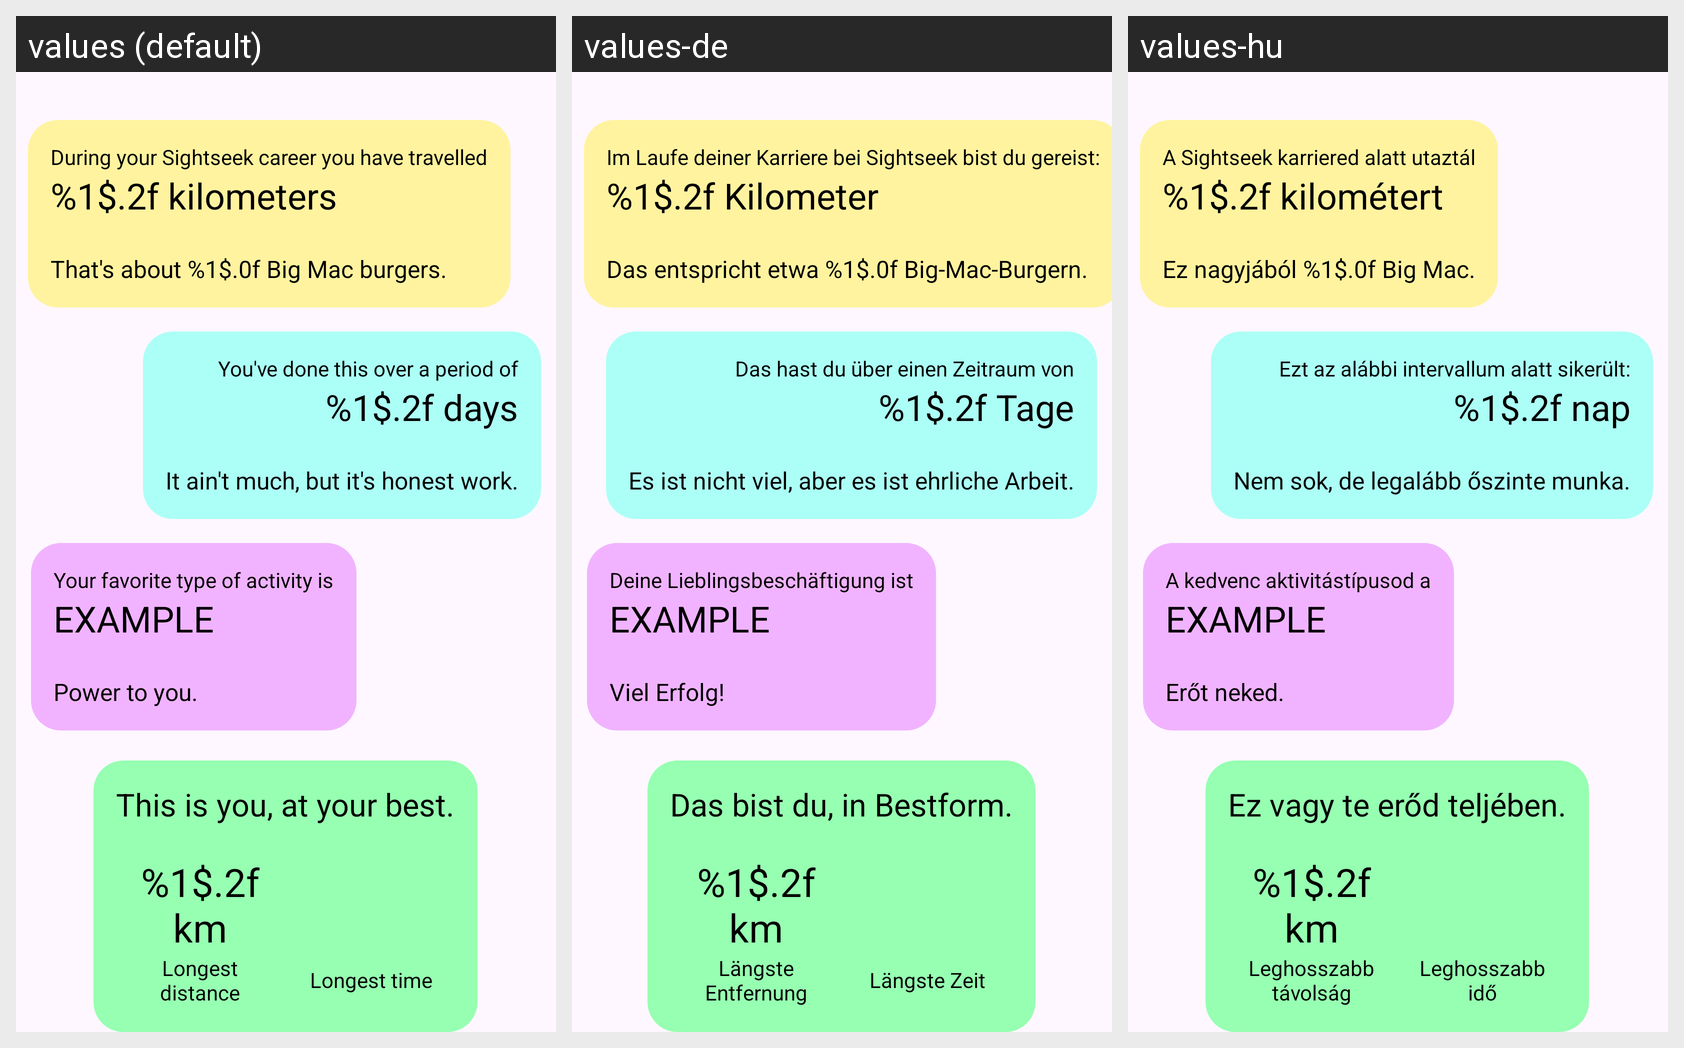

The Android screen above is rendered under several locales of the same app. Produce the string resources it draws, with the default and per-locale values.
Android screen res/layout/activity_statistics_cardview.xml rendered under 3 locales, left to right: values (default), values-de, values-hu. Device: Nexus 5 (rendered at 1080×1920; each locale shown at half size, 540×960, under a caption strip naming it); theme Theme.Sightseek.
Strings drawn on this screen, with the default value and each locale's value (text and hints the layout hard-codes, and strings that could not be matched under every locale, appear in the picture but are not listed):

statistics_distancecard_startingtext
  values: During your Sightseek career you have travelled
  values-de: Im Laufe deiner Karriere bei Sightseek bist du gereist:
  values-hu: A Sightseek karriered alatt utaztál

statistics_distancecard_distancevalue
  values: %1$.2f kilometers
  values-de: %1$.2f Kilometer
  values-hu: %1$.2f kilométert

statistics_distancecard_randomcontext1
  values: That's about %1$.0f Big Mac burgers.
  values-de: Das entspricht etwa %1$.0f Big-Mac-Burgern.
  values-hu: Ez nagyjából %1$.0f Big Mac.

statistics_timecard_startingtext
  values: You've done this over a period of
  values-de: Das hast du über einen Zeitraum von
  values-hu: Ezt az alábbi intervallum alatt sikerült:

statistics_timecard_timevalue
  values: %1$.2f days
  values-de: %1$.2f Tage
  values-hu: %1$.2f nap

statistics_timecard_context1
  values: It ain't much, but it's honest work.
  values-de: Es ist nicht viel, aber es ist ehrliche Arbeit.
  values-hu: Nem sok, de legalább őszinte munka.

statistics_categorycard_startingtext
  values: Your favorite type of activity is
  values-de: Deine Lieblingsbeschäftigung ist
  values-hu: A kedvenc aktivitástípusod a

example_example
  values: EXAMPLE
  values-de: EXAMPLE  [not translated; the default value is used]
  values-hu: EXAMPLE  [not translated; the default value is used]

statistics_categorycard_locomotor
  values: Power to you.
  values-de: Viel Erfolg!
  values-hu: Erőt neked.

statistics_topcard_startingtext
  values: This is you, at your best.
  values-de: Das bist du, in Bestform.
  values-hu: Ez vagy te erőd teljében.

main_distancevalue
  values: %1$.2f km
  values-de: %1$.2f km  [not translated; the default value is used]
  values-hu: %1$.2f km  [not translated; the default value is used]

statistics_topcard_longestdistance
  values: Longest distance
  values-de: Längste Entfernung
  values-hu: Leghosszabb távolság

statistics_topcard_longesttime
  values: Longest time
  values-de: Längste Zeit
  values-hu: Leghosszabb idő
